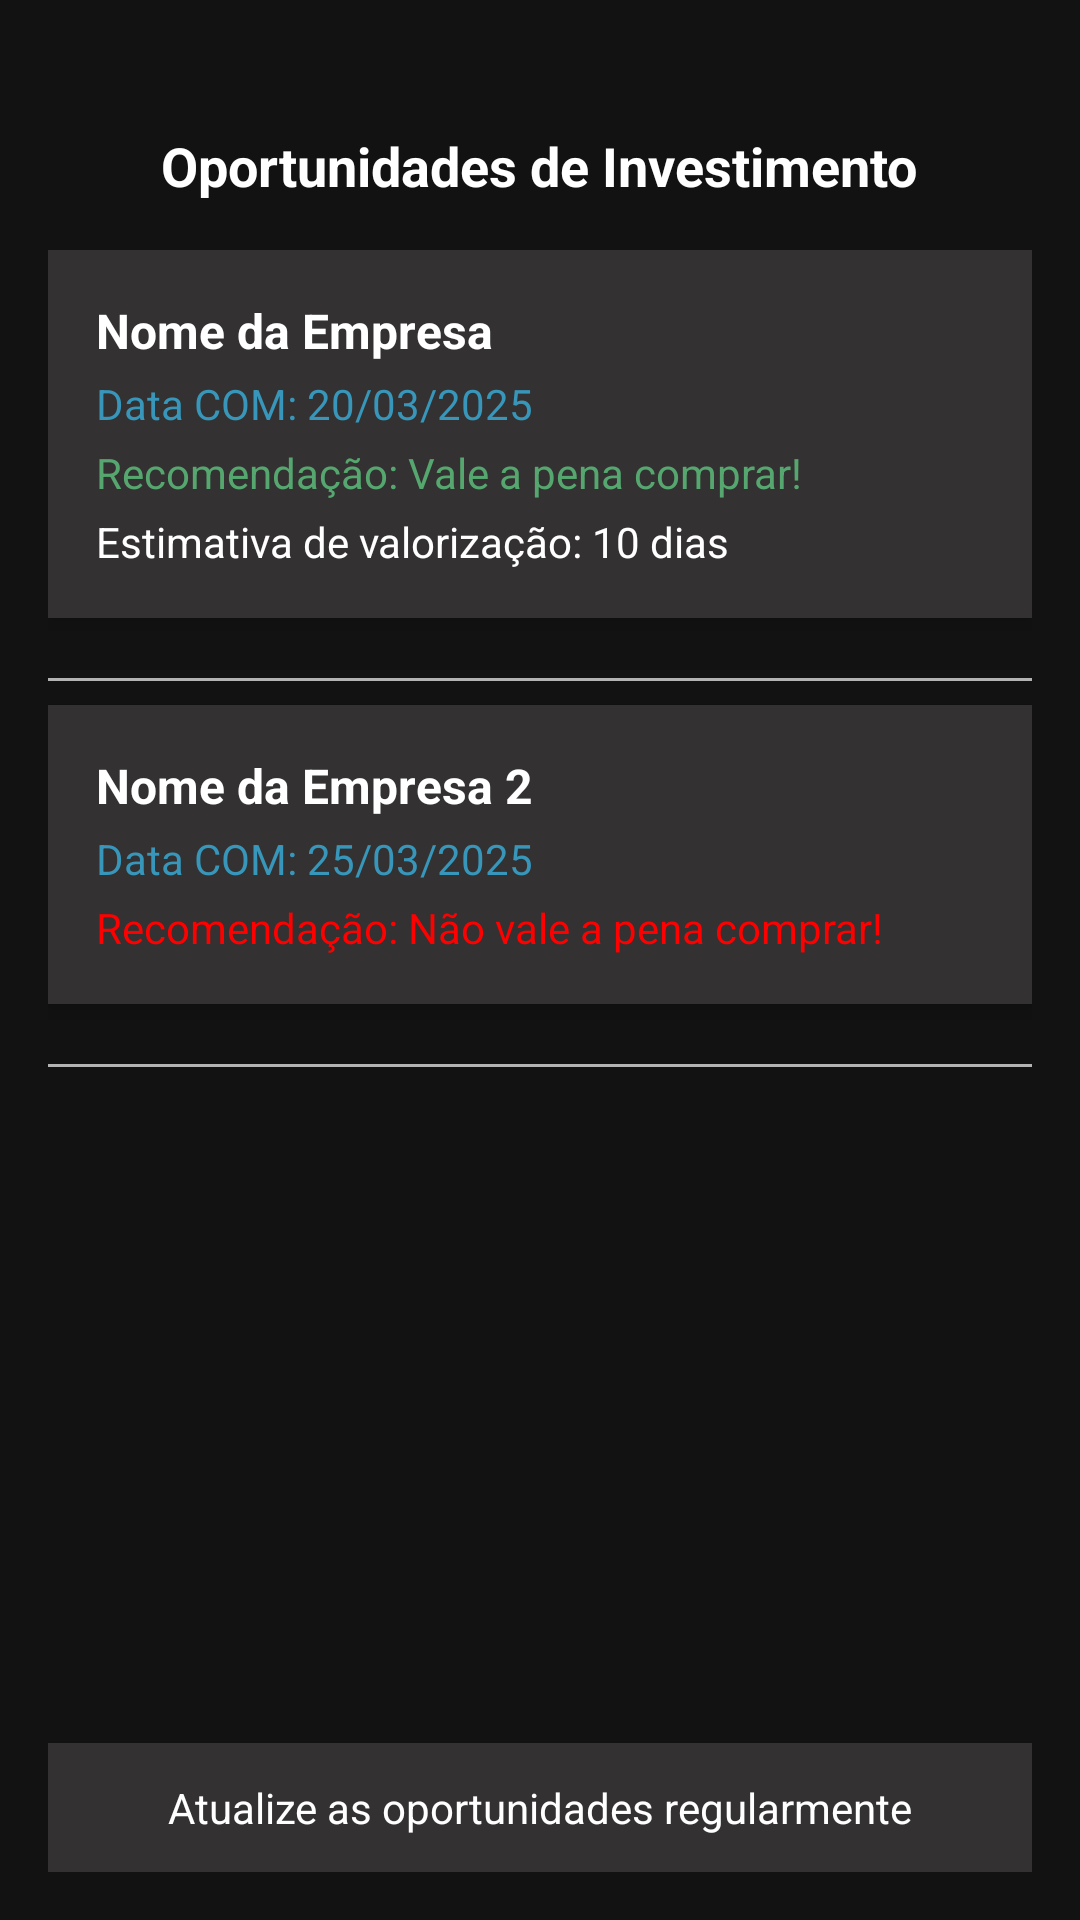

Produce the Android XML layout that renders to this screen, including the resource entries it uses.
<!-- AndroidManifest.xml: application theme Theme.MaterialComponents.DayNight.NoActionBar -->
<!-- res/layout/activity_oportunidades.xml -->
<?xml version="1.0" encoding="utf-8"?>
<LinearLayout xmlns:android="http://schemas.android.com/apk/res/android"
    android:layout_width="match_parent"
    android:layout_height="match_parent"
    xmlns:app="http://schemas.android.com/apk/res-auto"
    android:orientation="vertical"
    android:background="@color/background_dark"
    android:padding="16dp">

    <TextView
        android:id="@+id/come_back"
        android:layout_width="wrap_content"
        android:layout_height="wrap_content"
        app:drawableStartCompat="@drawable/ic_back"
        app:drawableTint="@color/azul_claro" />

    <TextView
        android:layout_width="wrap_content"
        android:layout_height="wrap_content"
        android:text="@string/oportunidades_investimentos"
        android:textSize="18sp"
        android:textStyle="bold"
        android:textColor="@color/white"
        android:layout_gravity="center_horizontal"
        android:paddingTop="8dp" />

    <ScrollView
        android:layout_width="match_parent"
        android:layout_height="0dp"
        android:layout_weight="1"
        android:layout_marginTop="16dp">

    <LinearLayout
        android:layout_width="match_parent"
        android:layout_height="wrap_content"
        android:orientation="vertical">


        <LinearLayout
            android:layout_width="match_parent"
            android:layout_height="wrap_content"
            android:orientation="vertical"
            android:background="@color/darkgray"
            android:padding="16dp"
            android:layout_marginBottom="12dp"
            android:elevation="4dp">

        <TextView
            android:layout_width="wrap_content"
            android:layout_height="wrap_content"
            android:text="@string/nome_empresa"
            android:textSize="16sp"
            android:textStyle="bold"
            android:textColor="@color/white" />

        <TextView
            android:layout_width="wrap_content"
            android:layout_height="wrap_content"
            android:text="@string/data_com"
            android:textSize="14sp"
            android:textColor="@color/azul_claro"
            android:layout_marginTop="4dp" />

        <TextView
            android:layout_width="wrap_content"
            android:layout_height="wrap_content"
            android:text="@string/recomendacao"
            android:textSize="14sp"
            android:textColor="@color/teal_200"
            android:layout_marginTop="4dp" />

        <TextView
            android:layout_width="wrap_content"
            android:layout_height="wrap_content"
            android:text="@string/estimativa_de_valoriza"
            android:textSize="14sp"
            android:textColor="@color/white"
            android:layout_marginTop="4dp" />
    </LinearLayout>


    <View
        android:layout_width="match_parent"
        android:layout_height="1dp"
        android:background="@color/gray"
        android:layout_marginVertical="8dp" />


    <LinearLayout
        android:layout_width="match_parent"
        android:layout_height="wrap_content"
        android:orientation="vertical"
        android:background="@color/darkgray"
        android:padding="16dp"
        android:layout_marginBottom="12dp"
        android:elevation="4dp">

    <TextView
        android:layout_width="wrap_content"
        android:layout_height="wrap_content"
        android:text="@string/nome_da_empresa_2"
        android:textSize="16sp"
        android:textStyle="bold"
        android:textColor="@color/white" />

    <TextView
        android:layout_width="wrap_content"
        android:layout_height="wrap_content"
        android:text="@string/data_com_25_03_2025"
        android:textSize="14sp"
        android:textColor="@color/azul_claro"
        android:layout_marginTop="4dp" />

    <TextView
        android:layout_width="wrap_content"
        android:layout_height="wrap_content"
        android:text="@string/recomenda_o_n_o_vale_a_pena_comprar"
        android:textSize="14sp"
        android:textColor="#FF0000"
        android:layout_marginTop="4dp" /></LinearLayout>


    <View
    android:layout_width="match_parent"
    android:layout_height="1dp"
    android:background="@color/gray"
    android:layout_marginVertical="8dp" />
    </LinearLayout>
    </ScrollView>

    <LinearLayout
    android:layout_width="match_parent"
    android:layout_height="wrap_content"
    android:orientation="horizontal"
    android:gravity="center"
    android:padding="12dp"
    android:background="@color/darkgray">

    <TextView
        android:layout_width="wrap_content"
        android:layout_height="wrap_content"
        android:text="@string/atualize_as_oportunidades_regularmente"
        android:textSize="14sp"
        android:textColor="@color/white" />
    </LinearLayout>
</LinearLayout>
<!-- resources referenced by this layout -->
<resources>
  <color name="azul_claro">#3796b9</color>
  <color name="background_dark">#121212</color>
  <color name="darkgray">#333131</color>
  <color name="gray">#B3B3B3</color>
  <color name="teal_200">#56a76f</color>
  <color name="white">#FFFFFFFF</color>
  <string name="atualize_as_oportunidades_regularmente">Atualize as oportunidades regularmente</string>
  <string name="data_com">Data COM: 20/03/2025</string>
  <string name="data_com_25_03_2025">Data COM: 25/03/2025</string>
  <string name="estimativa_de_valoriza">Estimativa de valorização: 10 dias</string>
  <string name="nome_da_empresa_2">Nome da Empresa 2</string>
  <string name="nome_empresa">Nome da Empresa</string>
  <string name="oportunidades_investimentos">Oportunidades de Investimento</string>
  <string name="recomenda_o_n_o_vale_a_pena_comprar">Recomendação: Não vale a pena comprar!</string>
  <string name="recomendacao">Recomendação: Vale a pena comprar!</string>"
</resources>
